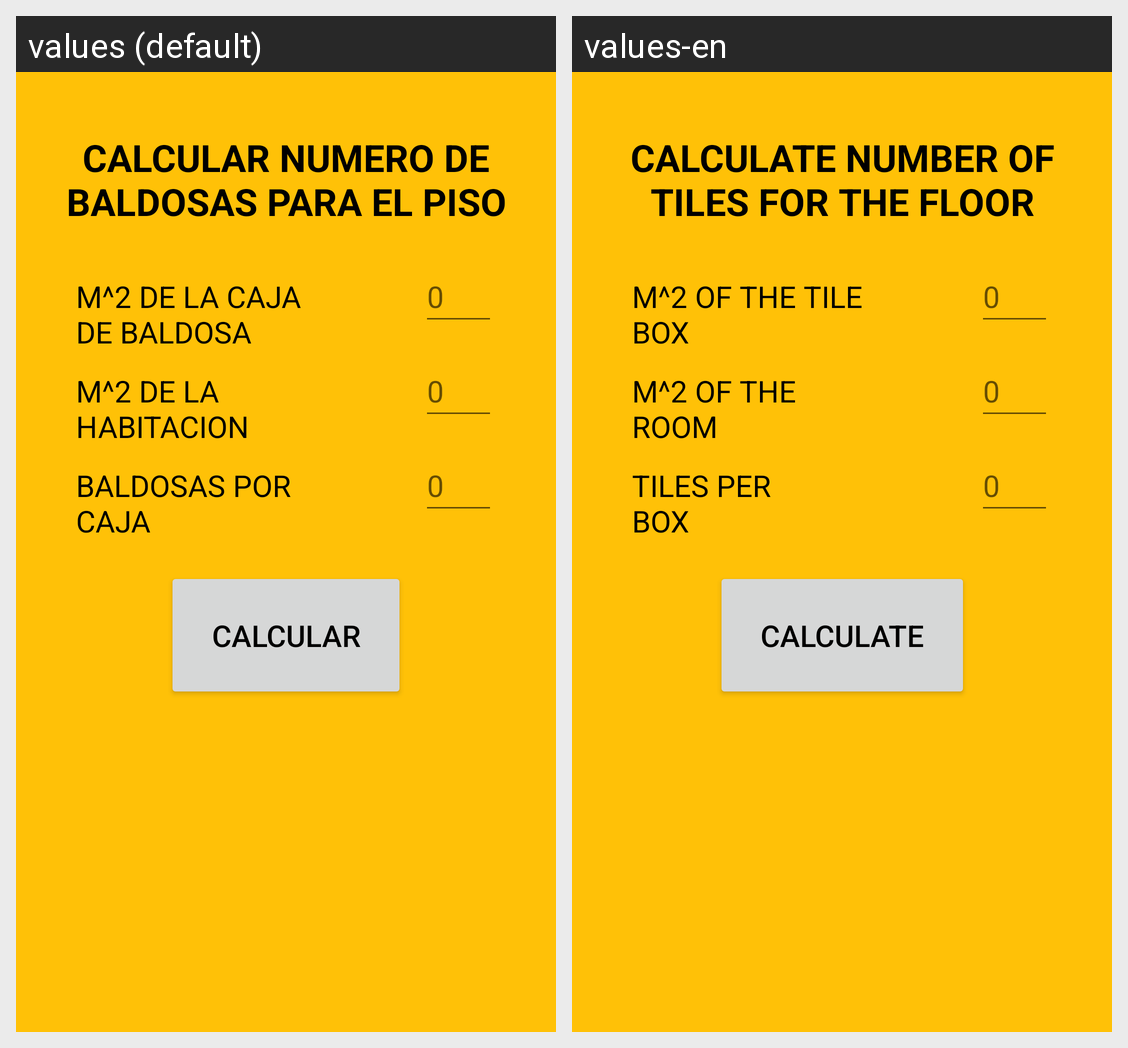

The same Android screen rendered under two of its app's locales, left to right. List the strings drawn on it with the default value and each locale's translation.
Android screen res/layout/fragment_piso.xml rendered under 2 locales, left to right: values (default), values-en. Device: Nexus 5 (rendered at 1080×1920; each locale shown at half size, 540×960, under a caption strip naming it); theme Theme.CalculadorDeMateriales.
Strings drawn on this screen, with the default value and each locale's value (text and hints the layout hard-codes, and strings that could not be matched under every locale, appear in the picture but are not listed):

tv_cinco
  values: CALCULAR NUMERO DE BALDOSAS PARA EL PISO
  values-en: CALCULATE NUMBER OF TILES FOR THE FLOOR

tv_seis
  values: M^2 DE LA CAJA
      DE BALDOSA
  values-en: M^2 OF THE TILE
      BOX

tv_siete
  values: M^2 DE LA
      HABITACION
  values-en: M^2 OF THE
      ROOM

tv_ocho
  values: BALDOSAS POR
      CAJA
  values-en: TILES PER
      BOX

button_calcular
  values: CALCULAR
  values-en: CALCULATE
